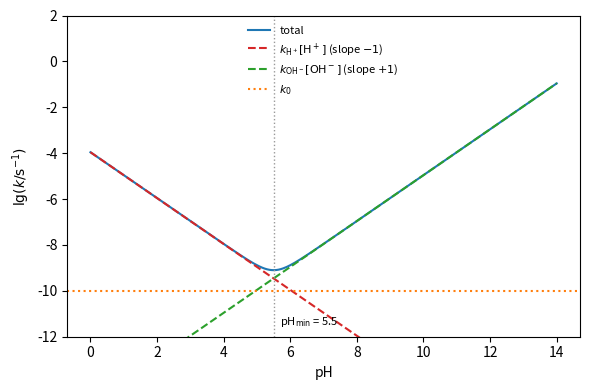

Write Python code to recreate this figure.
"""pH-rate profile of a specific acid-base catalysed reaction, k = k0 + kH[H+] + kOH[OH-]
(illustrative constants close to ester hydrolysis at 25 C), with Kw = 1.0e-14."""

import numpy as np
import matplotlib.pyplot as plt

kH, kOH, k0, Kw = 1.1e-4, 0.11, 1.0e-10, 1.0e-14   # L/(mol s), L/(mol s), 1/s
pH = np.linspace(0, 14, 400)
H = 10.0 ** -pH
k = k0 + kH * H + kOH * Kw / H
pHmin = -np.log10(np.sqrt(kOH * Kw / kH))

fig, ax = plt.subplots(figsize=(6, 4))
ax.plot(pH, np.log10(k), color="C0", label="total")
ax.plot(pH, np.log10(kH * H), color="C3", ls="--", label=r"$k_{\mathrm{H^+}}[\mathrm{H^+}]$ (slope $-1$)")
ax.plot(pH, np.log10(kOH * Kw / H), color="C2", ls="--", label=r"$k_{\mathrm{OH^-}}[\mathrm{OH^-}]$ (slope $+1$)")
ax.axhline(np.log10(k0), color="C1", ls=":", label=r"$k_0$")
ax.axvline(pHmin, color="0.6", ls=":", lw=1)
ax.text(pHmin + 0.2, -11.5, rf"pH$_{{\min}}$ = {pHmin:.1f}", fontsize=8)
ax.set_ylim(-12, 2)
ax.set_xlabel("pH")
ax.set_ylabel(r"$\lg(k/\mathrm{s^{-1}})$")
ax.legend(frameon=False, fontsize=8, loc="upper center")
fig.tight_layout()
